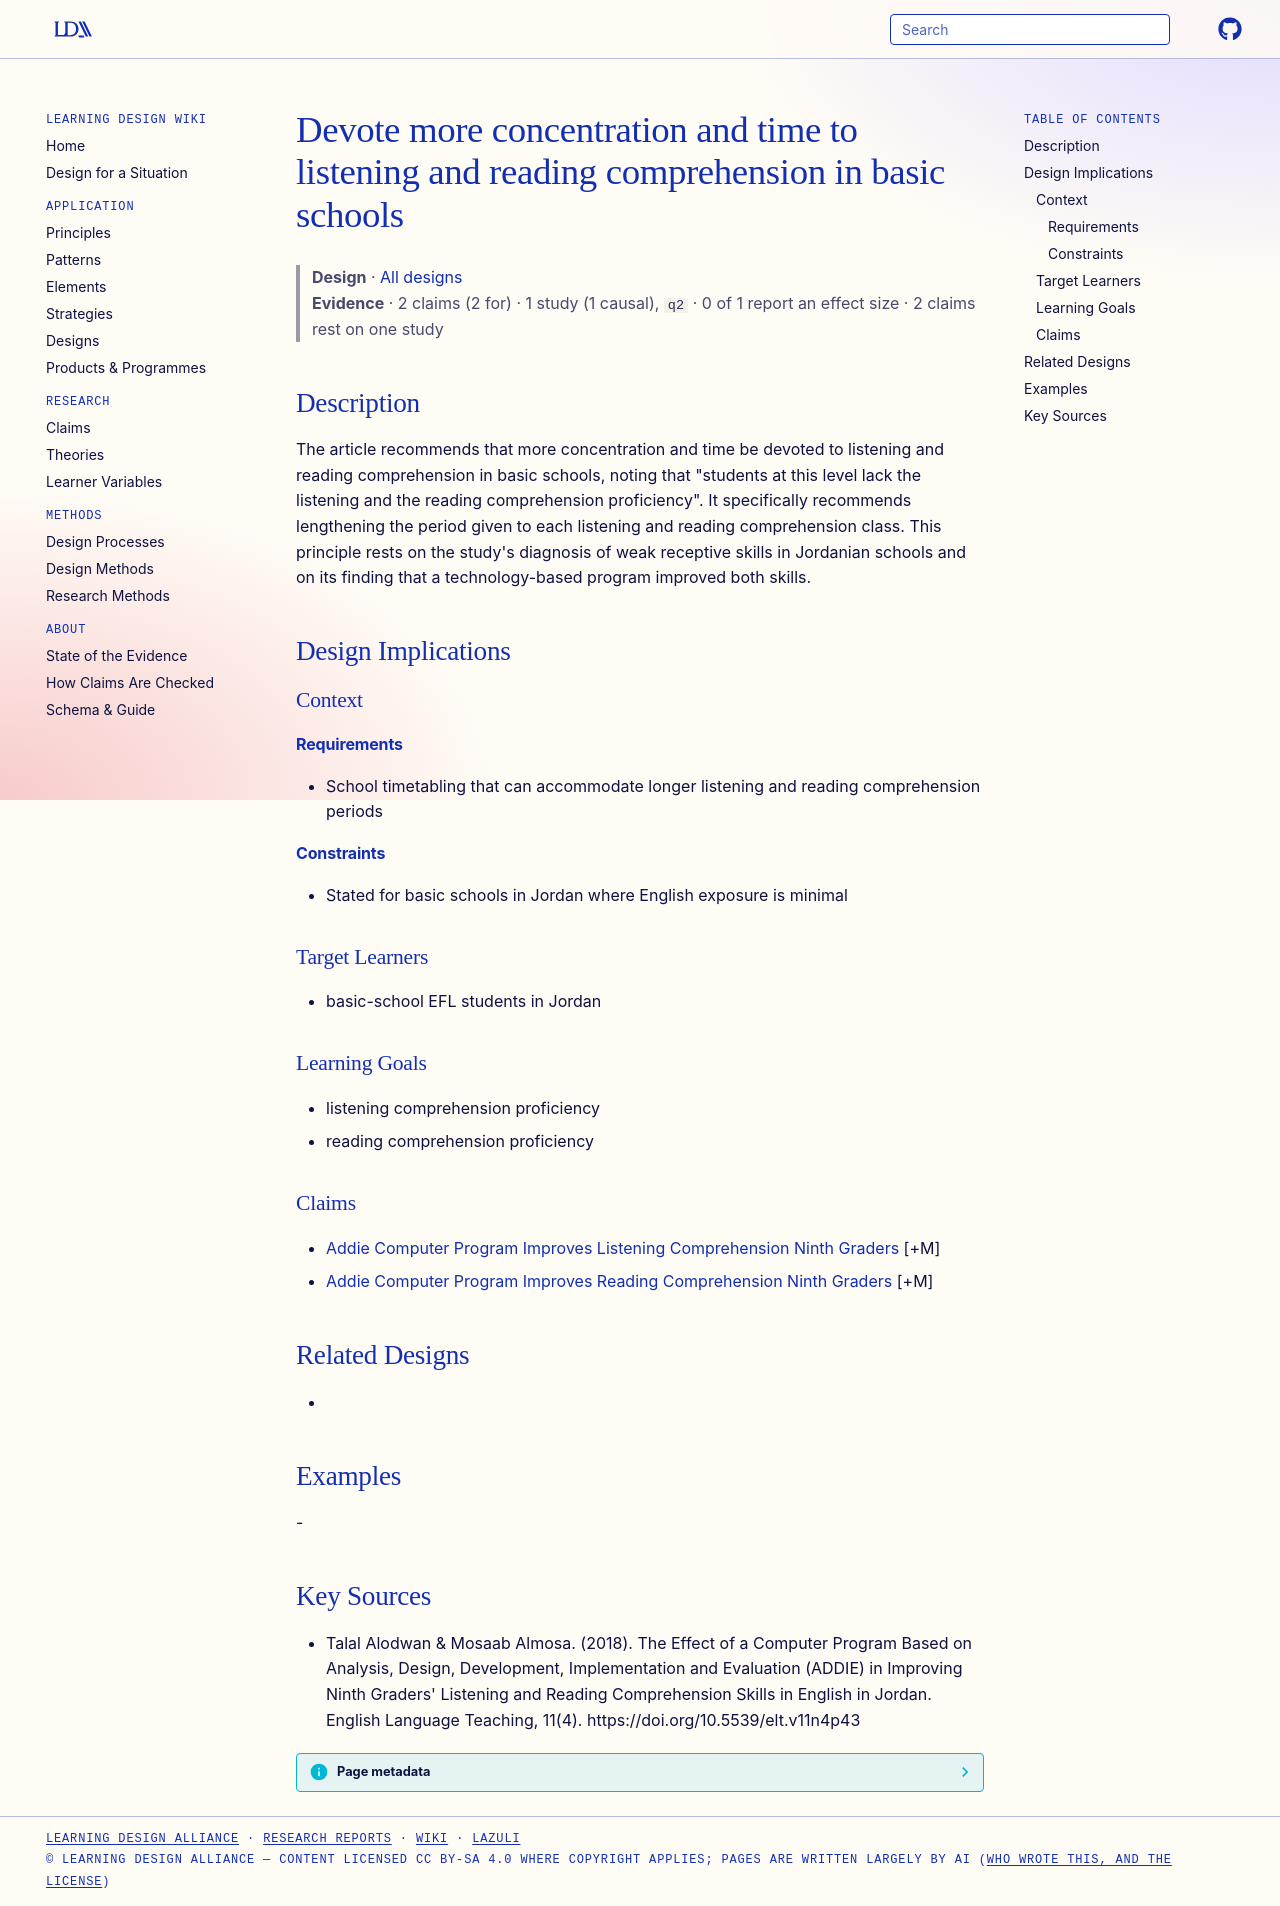

repository: Learning-Design-Alliance/learning-wiki · page: designs/more-time-for-listening-and-reading-comprehension-basic-schools/index.html · generator: mkdocs

---
type: design
id: more-time-for-listening-and-reading-comprehension-basic-schools
title: Devote more concentration and time to listening and reading comprehension in basic schools
description: "The article recommends that more concentration and time be devoted to listening and reading comprehension in basic schools, noting that \"students at this level lack the listening and the reading comprehension proficie..."
status: review
generated:
  by: "process:settle-candidates"
  at: 2026-11-02
sources:
  - id: talal-alodwan-mosaab-almosa-2018
    resource: "https://doi.org/10.5539/elt.v11n4p43"
    title: "Talal Alodwan & Mosaab Almosa. (2018). The Effect of a Computer Program Based on Analysis, Design, Development, Implementation and Evaluation (ADDIE) in Improving Ninth Graders' Listening and Reading Comprehension Skills in English in Jordan. English Language Teaching, 11(4). https://doi.org/10.5539/elt.v11n4p43"
    author: "Talal Alodwan & Mosaab Almosa"
---

# Devote more concentration and time to listening and reading comprehension in basic schools

> **Design** · [All designs](index.md)
> **Evidence** · 2 claims (2 for) · 1 study (1 causal), `q2` · 0 of 1 report an effect size · 2 claims rest on one study

## Description
The article recommends that more concentration and time be devoted to listening and reading comprehension in basic schools, noting that "students at this level lack the listening and the reading comprehension proficiency". It specifically recommends lengthening the period given to each listening and reading comprehension class. This principle rests on the study's diagnosis of weak receptive skills in Jordanian schools and on its finding that a technology-based program improved both skills.

## Design Implications

### Context
#### Requirements
- School timetabling that can accommodate longer listening and reading comprehension periods
#### Constraints
- Stated for basic schools in Jordan where English exposure is minimal

### Target Learners
- basic-school EFL students in Jordan

### Learning Goals
- listening comprehension proficiency
- reading comprehension proficiency

### Claims
- [Addie Computer Program Improves Listening Comprehension Ninth Graders](../claims/addie-computer-program-improves-listening-comprehension-ninth-graders.md) [+M]
- [Addie Computer Program Improves Reading Comprehension Ninth Graders](../claims/addie-computer-program-improves-reading-comprehension-ninth-graders.md) [+M]

## Related Designs
- 

## Examples
-

## Key Sources
- Talal Alodwan & Mosaab Almosa. (2018). The Effect of a Computer Program Based on Analysis, Design, Development, Implementation and Evaluation (ADDIE) in Improving Ninth Graders' Listening and Reading Comprehension Skills in English in Jordan. English Language Teaching, 11(4). https://doi.org/10.5539/elt.v11n4p43
